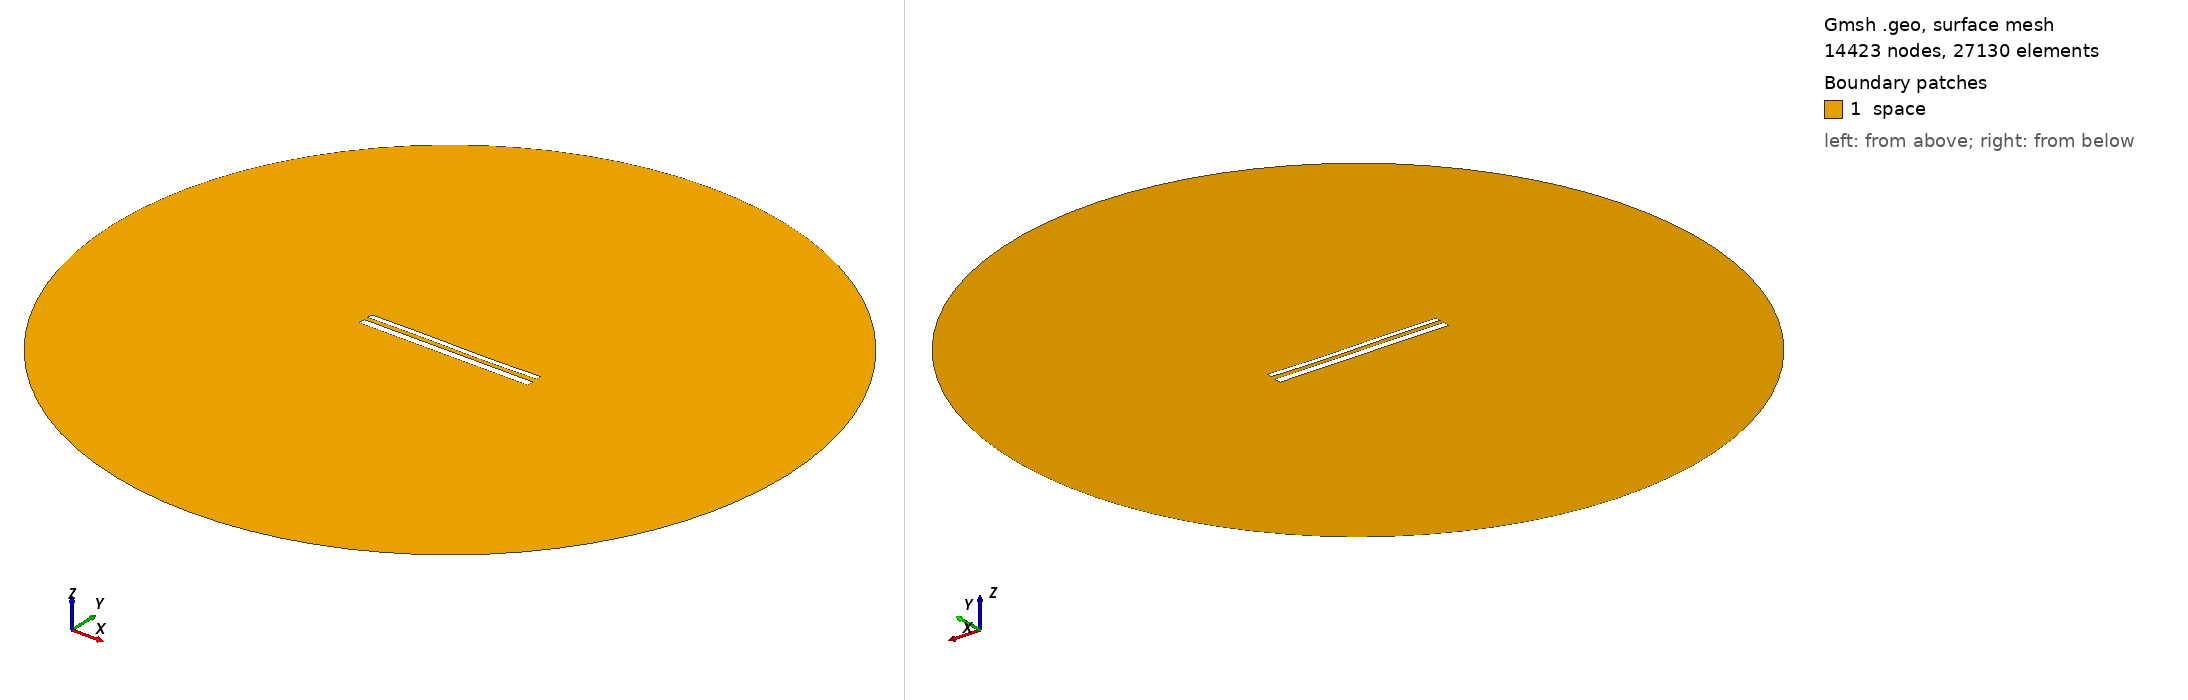

Gmsh geometry script, surface-meshed: 14423 nodes, 27130 surface elements. Boundary patches (legend numbers): 1 space. Left view from above one corner, right view from below the opposite corner. Legend entries are the model's physical surfaces. The drawing asked Gmsh for element sizes between 1% and 20% of the model's largest extent; the script's own settings can give other sizes.

=== 12298.geo (drawn) ===
//---------------------------------------
// Geometry kernel
//---------------------------------------

SetFactory("OpenCASCADE");



//---------------------------------------
// Parameters of the geometry
//---------------------------------------

// Overetch of the upper plate
overetch = 0.375;

// Distance between the plates
distance = 2.5;

// Discretization over the x axis (for the deformation)
nx = 50; 

// Length of the plate
L = 100 - overetch; 

// Number of modes
n = 4; 

// 1st mode coefficient
coeff(1) = 0.07499999999999998;
beta(1) = 0.596864 * 3.1415926535 / L;

// 2nd mode coefficient
coeff(2) = -0.075;
beta(2) = 1.49418 * 3.1415926535 / L;

// 3rd mode coefficient
coeff(3) = 0.15;
beta(3) = 2.50025 * 3.1415926535 / L;

// 4th mode coefficient
coeff(4) = 0.0;
beta(4) = 3.49999 * 3.1415926535 / L;



//---------------------------------------
// Upper plate (deformed rectangle)
//---------------------------------------

// Coordiantes of the upper plate
xmin = -50;
xmax = 50 - overetch;

// Height of the upper plate
yheight = 4 - 2 * overetch;

// Indexes of the points
UpperID[] = {};
LowerID[] = {};
LeftID[] = {};
RightID[] = {};

// Point index
p = 1;

// Horizontal edges
For i In {1:nx}
    x = xmin + (i-1)*(xmax - xmin)/(nx-1);

    y_bottom = distance / 2 + overetch;
    For j In {1:n}
        C = (Cosh(beta(j)*L) + Cos(beta(j)*L)) / (Sinh(beta(j)*L) + Sin(beta(j)*L));
        y_bottom  = y_bottom + coeff(j) * (Cosh(beta(j)*(x+50)) - Cos(beta(j)*(x+50)) - C * (Sinh(beta(j)*(x+50)) - Sin(beta(j)*(x+50))));
    EndFor

    y_top = y_bottom + yheight;

    Point(p) = {x, y_top, 0, 1.0};
    UpperID[i] = p;
    p = p + 1;

    Point(p) = {x, y_bottom, 0, 1.0};
    LowerID[i] = p;
    p = p + 1;
EndFor

// Create point lists
UpperPts[] = {}; LowerPts[] = {};
For i In {1:nx}
  UpperPts[] += {UpperID[i]};
  LowerPts[] += {LowerID[i]};
EndFor

// Build splines
Spline(1) = {UpperPts[]};
Spline(2) = {LowerPts[]};
Line(3) = {LowerPts[nx-1], UpperPts[nx-1]};
Line(4) = {LowerPts[0], UpperPts[0]};

// Build the plane surface
Curve Loop(1) = {2, 3, -1, -4};
Plane Surface(1) = {1};



//---------------------------------------
// Lower plate (rectangle)
//---------------------------------------

// Vertices
Point(1001) = {-50, -1, 0, 1.0};
Point(1002) = { 50, -1, 0, 1.0};
Point(1003) = { 50,  -5, 0, 1.0};
Point(1004) = {-50,  -5, 0, 1.0};

// Edges
Line(5) = {1001, 1002};
Line(6) = {1002, 1003};
Line(7) = {1003, 1004};
Line(8) = {1004, 1001};

// Plane surface
Line Loop(2) = {5, 6, 7, 8};
Plane Surface(2) = {2}; 



//---------------------------------------
// Outer (fictious) boundary
//---------------------------------------

// Points
Point(1005) = {0, 0, 0};       // Center
Point(1006) = {200, 0, 0};     // Start point
Point(1007) = {0, 200, 0};     // 90 degrees
Point(1008) = {-200, 0, 0};    // 180 degrees
Point(1009) = {0, -200, 0};    // 270 degrees

// Circle arcs (each needs start, center, end)
Circle(9) = {1006, 1005, 1007};
Circle(10) = {1007, 1005, 1008};
Circle(11) = {1008, 1005, 1009};
Circle(12) = {1009, 1005, 1006};

// Plane surface for the entire domain
Curve Loop(3) = {9, 10, 11, 12};
Surface(3) = {3};

// Subtract the plates from the whole domain to obtain the actual domain where we want to solve the equations
BooleanDifference{ Surface{3}; Delete; }{ Surface{1}; Surface{2}; Delete; }




//---------------------------------------
// Transfinite Lines/Curves
//---------------------------------------

// Set the number of points on the boundaries
r = 7;

// Plates
Transfinite Curve {1, 2} = 50*r Using Progression 1;
Transfinite Curve {3, 4} = 2*r Using Progression 1;
Transfinite Line {5, 7} = 50*r Using Progression 1;
Transfinite Line {6, 8} = 2*r Using Progression 1;

// Outer boundary
Transfinite Line {9, 10, 11, 12} = 20 Using Progression 1;



//---------------------------------------
// Physical groups
//---------------------------------------                

// Physical curves (boundaries)
Physical Line("force_segment", 10) = {2};
Physical Line("upper_plate", 11) = {1, 3, 4};
Physical Line("lower_plate", 12) = {5, 6, 7, 8};
Physical Line("boundary", 20) = {9, 10, 11, 12};

// Physical Surfaces
Physical Surface("space", 30) = {3};



//---------------------------------------
// 6. Generate the Mesh
//---------------------------------------

// 2D mesh generation
Mesh 2;
